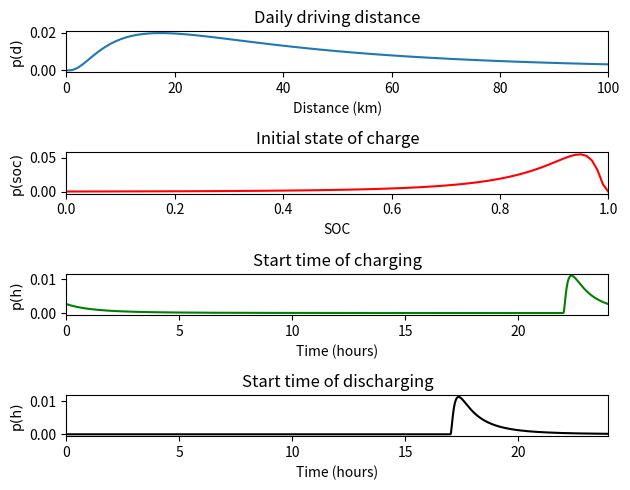
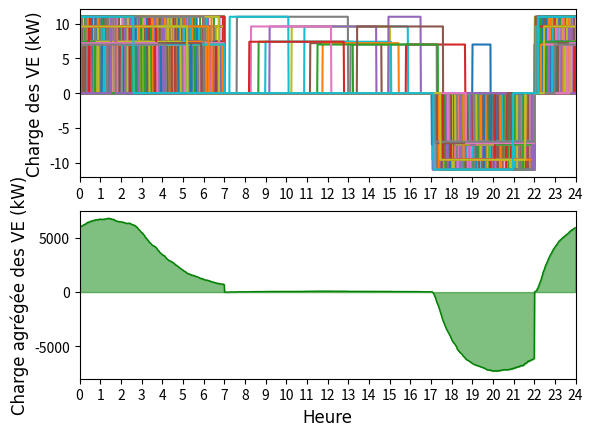

Write the Python code that produced these figures, in order.
#%%
## EV charging profiles generator for V2G operation
import numpy as np
import matplotlib.pyplot as plt
import random
import json

def pdf_distance (d, sig = 0.92, mu = 3.7): # daily driving distance
    f_dist = (1 / (d * sig * np.sqrt(2 * np.pi))) * np.exp(-0.5 * ((np.log(d) - mu) / sig) ** 2)  # daily driving distance
    return f_dist

def pdf_soc (soc, R, sig = 0.92, mu = 3.7): # initial state of charge
    f_soc = (1 / (R * (1 - soc) * sig * np.sqrt(2 * np.pi))) * np.exp(-0.5 * ((np.log(R * (1 - soc)) - mu) / sig) ** 2)  # soc = 1-d/R # initial state of charge
    return f_soc

def pdf_time_char (t, sig = 1, t_med = 0): # start time of charging
    f_t = (1 / ((t - t_med) * np.sqrt(2 * np.pi))) * np.exp(-0.5 * ((np.log(t - t_med)) / sig) ** 2)
    return f_t

def pdf_time_dis (t, sig = 1, t_med = 17): # start time of discharging
    f_t = (1 / ((t - t_med) * np.sqrt(2 * np.pi))) * np.exp(-0.5 * ((np.log(t - t_med)) / sig) ** 2)
    return f_t

def generate_sequential_charging_profiles(num_ev, daily_usage, soc_init):
    EV_model = ['Tesla Model 3', 'Hyundai Iokiq 6', 'BMW i4 eDrive40', 'BYD ATTO 3', 'Volvo EX30', 'Kia Niro EV', 'Nissan Leaf']
    battery_cap = [75, 74, 80.7, 60.5, 64, 64.8, 39] # kWh 
    automonomy = [505, 440, 515, 330, 365, 385, 235] # km
    effciciency = [0.149, 0.168, 0.157, 0.183, 0.175, 0.168, 0.166] # kWh/km
    fast_charge = [780 , 1150, 800, 370, 540, 390, 230] # km/h
    chargers = [7.4, 7.0, 7.2, 9.6, 11] # kW

    # Generate Pdfs
    f_dist, f_t_c, f_t_d = [], [], []
    for d in daily_usage: 
        f_dist_val = pdf_distance(d)
        f_dist.append(f_dist_val)
    
    # for soc in soc_init: 
    #     f_soc_val = pdf_soc(soc, R)
    #     f_soc.append(f_soc_val)

    t_set = np.linspace(0, 24 - 24/1440, 1440) # minutes in a day
    for t in t_set: # minutes in a day
        f_t_val_c = pdf_time_char(t)
        f_t_val_d = pdf_time_dis(t)
        f_t_val_c = 0.0 if np.isnan(f_t_val_c) else f_t_val_c
        f_t_val_d = 0.0 if np.isnan(f_t_val_d) else f_t_val_d
        f_t_c.append(f_t_val_c)
        f_t_d.append(f_t_val_d)

    # Normalize Pdfs
    f_dist = np.array(f_dist) / sum(f_dist)
    # f_soc = np.array(f_soc) / sum(f_soc)
    f_t_c = np.array(f_t_c) / sum(f_t_c)
    f_t_d = np.array(f_t_d) / sum(f_t_d)
    f_t_c = np.concatenate((f_t_c[2*60:], f_t_c[:2*60])) # reorganize to start at 22h

    # Generate random daily usage based on the provided PDF
    all_profiles = {}
    charging_profile = {}

    for i in range(num_ev):

        # Generate random EV model and charger type
        EV_name = random.choice(EV_model)  # EV model
        EV = EV_model.index(EV_name)
        charger_name = random.choice(chargers)  # charger type
        ch = chargers.index(charger_name)
        R = automonomy[EV] # range

        f_soc = []
        for soc in soc_init: 
            f_soc_val = pdf_soc(soc, R)
            f_soc.append(f_soc_val)
        
        f_soc = np.array(f_soc) / sum(f_soc)

        soc = np.random.choice(soc_init, size=1, p = f_soc)  # Initial state, e.g., battery charge level
        daily_usage_km = np.random.choice(daily_usage, size=1, p = f_dist) # Generate random daily usage based on the provided PDF
        time_start_dis = np.random.choice(t_set, size=1, p = f_t_d) # Generate random start time based on the provided PDF
        time_start_ch = np.random.choice(t_set, size=1, p = f_t_c) # Generate random start time based on the provided PDF
        
        # Generate random charging/discharging duration
        t_discharge = min((soc - 0.2)*battery_cap[EV]/chargers[ch], 22 - time_start_dis) # discharging duration (can discharge until 22h)
        t_charging_max = 7 - time_start_ch if time_start_ch < 7 else 24 - time_start_ch + 7 # can charge until 7am
        t_charging = min((battery_cap[EV] - soc*battery_cap[EV] + chargers[ch]*t_discharge)/chargers[ch], t_charging_max) # charging duration
        
        # Update charging profile
        charging_profile = {'EV': EV_name, 'charger_kW': chargers[ch], 'soc': float(soc), 'daily_usage_km': float(daily_usage_km),
                            'time_start': float(time_start_dis), 't_discharge': float(t_discharge), 't_charging': float(t_charging)}

        profile = []
        for t in range(0, 1440):
            # Discharging
            if t_set[t] >= time_start_dis and t_set[t] <= time_start_dis + t_discharge:
                profile.append(-chargers[ch])
            # Charging
            elif t_set[t] >= time_start_ch and t_set[t] <= time_start_ch + t_charging:
                profile.append(chargers[ch])
            elif t_set[t] < time_start_ch + t_charging - 24:
                profile.append(chargers[ch])
            else:
                profile.append(0)
        
        charging_profile['profile'] =  profile
        # # plt.figure()
        # plt.plot(t_set, profile)
        # plt.show()
        all_profiles[i] = charging_profile
        # Plot Pdfs
    
    plt.figure()
    plt.subplot(4, 1, 1)
    plt.plot(daily_usage, f_dist)
    plt.title('Daily driving distance')
    plt.xlabel('Distance (km)')
    # plt.title('Distance journalière parcourue', fontfamily='Arial', fontsize=14)
    # plt.xlabel('Distance (km)', fontfamily='Arial', fontsize=10)
    plt.ylabel('p(d)', fontfamily='Arial', fontsize=10)
    plt.xlim(0, 100)  # Limit x-axis from 0 to 24
    plt.subplot(4, 1, 2)
    plt.tight_layout()  # Add space between subplots
    plt.plot(soc_init, f_soc,'red')
    plt.title('Initial state of charge')
    plt.xlabel('SOC')
    # plt.title('État de charge initial', fontfamily='Arial', fontsize=14)
    # plt.xlabel('SOC', fontfamily='Arial', fontsize=10)
    plt.ylabel('p(soc)', fontfamily='Arial', fontsize=10)
    plt.xlim(0, 1)  # Limit x-axis from 0 to 24
    plt.subplot(4, 1, 3)
    plt.plot(t_set, f_t_c,'green')
    plt.title('Start time of charging')
    plt.xlabel('Time (hours)')
    # plt.title(r'Heure de début de charge', fontfamily='Arial', fontsize=14)
    # plt.xlabel('Heure', fontfamily='Arial', fontsize=10)
    plt.ylabel('p(h)', fontfamily='Arial', fontsize=10)
    plt.xlim(0, 24)  # Limit x-axis from 0 to 24
    plt.subplot(4, 1, 4)
    plt.tight_layout() 
    plt.plot(t_set, f_t_d,'black')
    plt.title('Start time of discharging')
    plt.xlabel('Time (hours)')
    # plt.title('Heure de début de décharge', fontfamily='Arial', fontsize=14)
    # plt.xlabel('Heure', fontfamily='Arial', fontsize=10)
    plt.ylabel('p(h)', fontfamily='Arial', fontsize=10)
    plt.xlim(0, 24)  # Limit x-axis from 0 to 24
    plt.show()
    
    return all_profiles
    
# Example usage
num_ev = 1000

daily_usage = np.linspace(0.00001, 100, 100)  # Adjust based on your actual distribution functions
soc_init = np.linspace(0, 0.99999, 100)

charging_profiles = generate_sequential_charging_profiles(num_ev, daily_usage, soc_init)

t_set = np.linspace(0, 24 - 24/1440, 1440)
# Plotting the sequential charging profiles
plt.figure()
plt.subplot(2, 1, 1)
for idx, profile in charging_profiles.items():  # Fix the iteration over charging_profiles
    plt.plot(t_set, profile['profile']) # Fix the indexing of idx
# plt.xlabel('Time (hours)')
# plt.ylabel('EVs load (kW)')
plt.ylabel('Charge des VE (kW)', fontfamily='DejaVu Sans', fontsize=12)
plt.xticks(np.arange(0, 25, 1))  # Set the x-axis ticks to show all 24 hours
plt.xlim(0, 24)
# plt.show()

# Initialize a list of zeros with the same length as a profile
total_profile = [0] * len(charging_profiles[0]['profile'])

# Sum all the profiles
for idx, profile in charging_profiles.items():
    total_profile = [sum(x) for x in zip(total_profile, profile['profile'])]

plt.subplot(2, 1, 2)
# Plot the total profile as a filled curve in green
plt.fill_between(t_set, total_profile, color="green", alpha=0.5)
plt.plot(t_set, total_profile, color="green", alpha=1, linewidth=1)
# plt.xlabel('Time (hours)')
# plt.ylabel('EVs aggregated load (kW)')
plt.xlabel('Heure', fontfamily='DejaVu Sans', fontsize=12)
plt.ylabel('Charge agrégée des VE (kW)', fontfamily='DejaVu Sans', fontsize=12)
plt.xticks(np.arange(0, 25, 1))  # Set the x-axis ticks to show all 24 hours
plt.xlim(0, 24) 
plt.show()

# with open(r"C:\Users\ferna\Desktop\U_Laval\MITACS_Hydro_Quebec\10.Generic_Time_Series_Power_Flow\FlexSimNet\Network_data\EV_charging_profiles.json", 'w') as f:
#     json.dump(charging_profiles, f)
